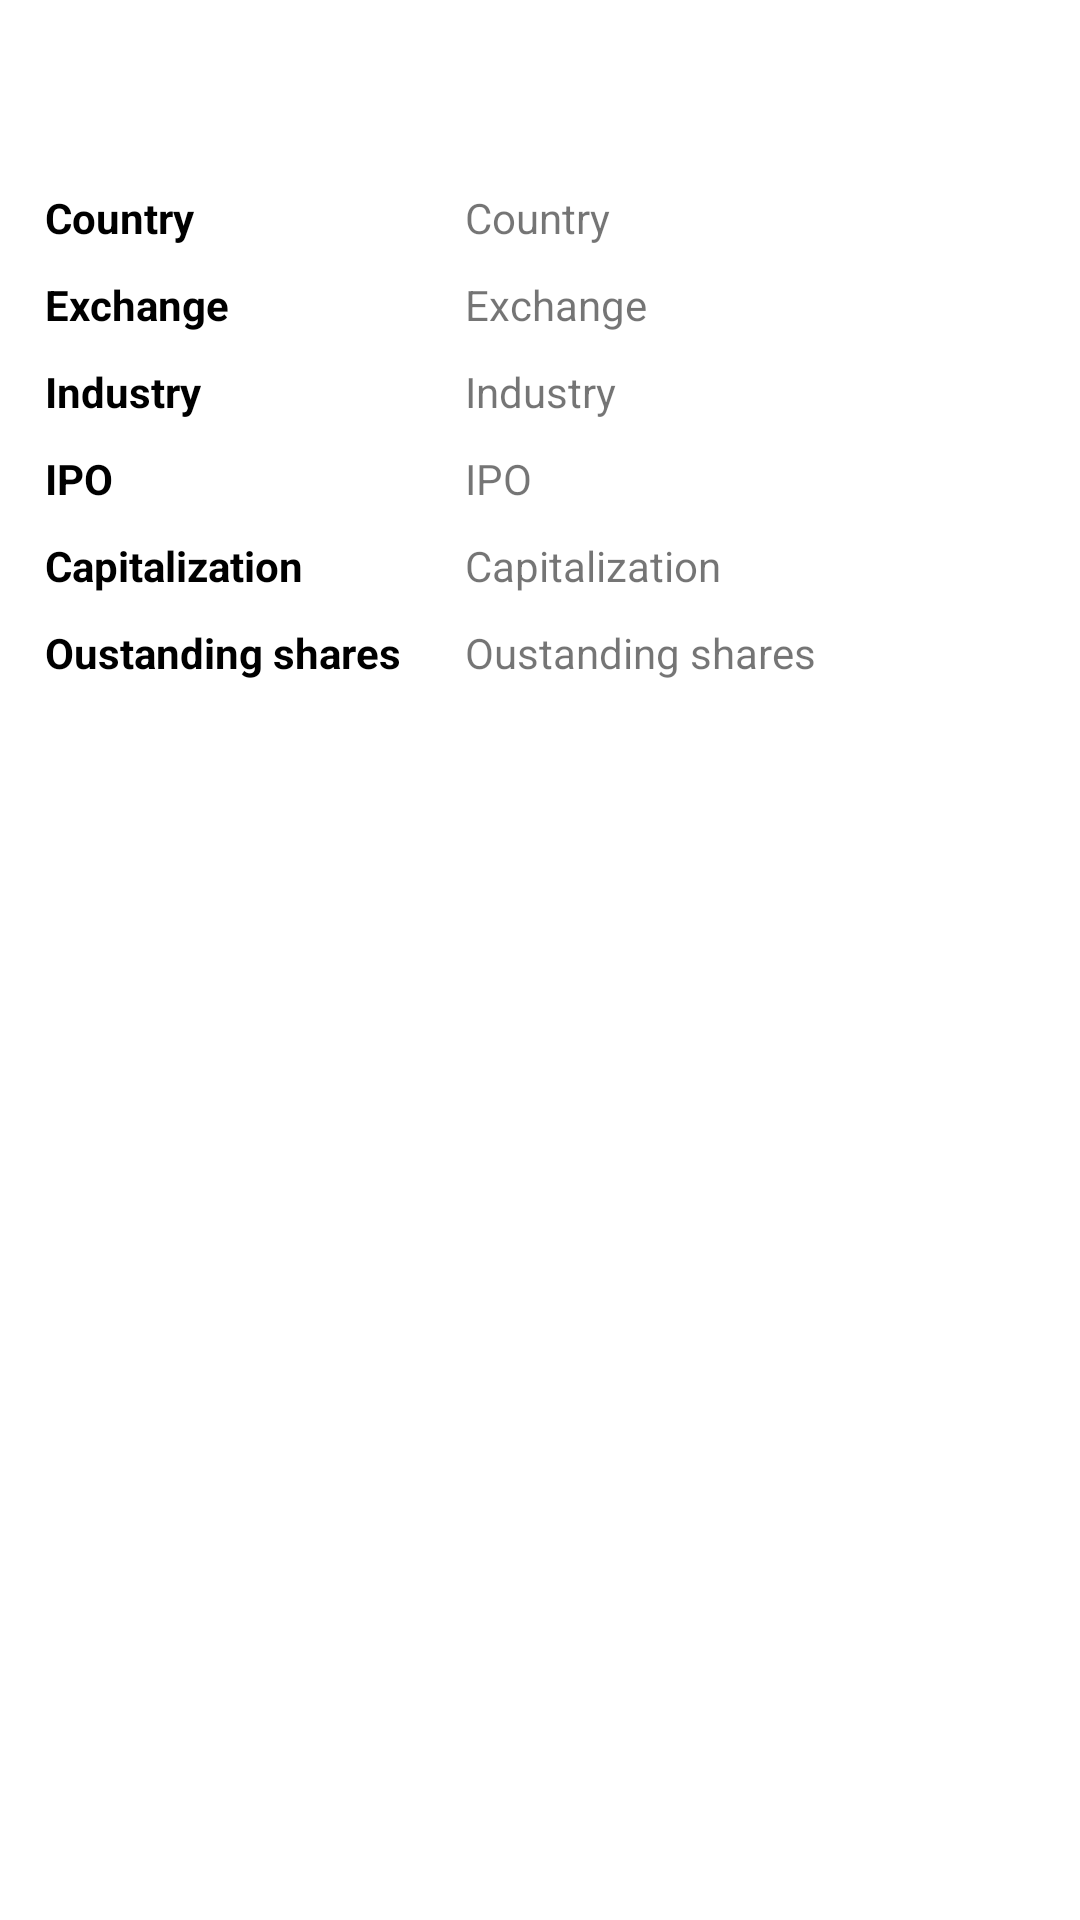

Here is an Android app screen rendered from its layout file. Give the layout XML and the strings, colors and styles it references.
<!-- AndroidManifest.xml: application theme Theme.Stocks -->
<!-- res/layout/fragment_summary_stock.xml -->
<?xml version="1.0" encoding="utf-8"?>
<androidx.constraintlayout.widget.ConstraintLayout xmlns:android="http://schemas.android.com/apk/res/android"
    xmlns:app="http://schemas.android.com/apk/res-auto"
    xmlns:tools="http://schemas.android.com/tools"
    android:layout_width="match_parent"
    android:layout_height="wrap_content"
    tools:context=".fragments.FragmentSummaryStock">

    <ImageView
        android:id="@+id/ivTrainGlide"
        android:layout_width="wrap_content"
        android:layout_height="wrap_content"
        android:layout_marginTop="32dp"
        app:layout_constraintEnd_toEndOf="parent"

        app:layout_constraintHorizontal_bias="0.5"
        app:layout_constraintStart_toStartOf="parent"
        app:layout_constraintTop_toTopOf="parent"
        tools:srcCompat="@tools:sample/avatars" />

    <TableLayout
        android:id="@+id/tableLayout"
        android:layout_width="match_parent"
        android:layout_height="0dp"
        android:padding="10dp"
        android:layout_marginTop="16dp"
        app:layout_constraintEnd_toEndOf="parent"
        app:layout_constraintHorizontal_bias="0.5"
        app:layout_constraintStart_toStartOf="parent"
        app:layout_constraintTop_toBottomOf="@+id/ivTrainGlide">

        <TableRow
            android:layout_width="match_parent"
            android:layout_height="match_parent"
            android:padding="5dp">

            <TextView
                android:layout_width="140dp"
                android:layout_height="wrap_content"
                android:text="Country"
                android:textColor="#000000"
                android:textStyle="bold" />

            <TextView
                android:id="@+id/tvCountry"
                android:layout_width="wrap_content"
                android:layout_height="wrap_content"
                android:text="Country" />
        </TableRow>

        <TableRow
            android:layout_width="match_parent"
            android:layout_height="match_parent"
            android:padding="5dp">

            <TextView
                android:layout_height="wrap_content"
                android:text="Exchange"
                android:textColor="#000000"
                android:textStyle="bold" />

            <TextView
                android:id="@+id/tvExchange"
                android:layout_width="wrap_content"
                android:layout_height="wrap_content"
                android:text="Exchange" />
        </TableRow>

        <TableRow
            android:layout_width="match_parent"
            android:layout_height="match_parent"
            android:padding="5dp">

            <TextView
                android:layout_height="wrap_content"
                android:text="Industry"
                android:textColor="#000000"
                android:textStyle="bold" />

            <TextView
                android:id="@+id/tvIndustry"
                android:layout_width="wrap_content"
                android:layout_height="wrap_content"
                android:text="Industry" />
        </TableRow>

        <TableRow
            android:layout_width="match_parent"
            android:layout_height="match_parent"
            android:padding="5dp">

            <TextView
                android:layout_height="wrap_content"
                android:text="IPO"
                android:textColor="#000000"
                android:textStyle="bold" />

            <TextView
                android:id="@+id/tvIpo"
                android:layout_width="wrap_content"
                android:layout_height="wrap_content"
                android:text="IPO" />
        </TableRow>

        <TableRow
            android:layout_width="match_parent"
            android:layout_height="match_parent"
            android:padding="5dp">

            <TextView
                android:layout_height="wrap_content"
                android:text="Capitalization"
                android:textColor="#000000"
                android:textStyle="bold" />

            <TextView
                android:id="@+id/tvCapitalization"
                android:layout_width="wrap_content"
                android:layout_height="wrap_content"
                android:text="Capitalization" />
        </TableRow>

        <TableRow
            android:layout_width="match_parent"
            android:layout_height="match_parent"
            android:padding="5dp">

            <TextView
                android:layout_height="wrap_content"
                android:text="Oustanding shares"
                android:textColor="#000000"
                android:textStyle="bold" />

            <TextView
                android:id="@+id/tvOutstandingShare"
                android:layout_width="wrap_content"
                android:layout_height="wrap_content"
                android:text="Oustanding shares" />
        </TableRow>
    </TableLayout>

</androidx.constraintlayout.widget.ConstraintLayout>
<!-- resources referenced by this layout -->
<resources>
  <style name="Theme.Stocks" parent="Theme.MaterialComponents.DayNight.NoActionBar">
          
          <item name="colorPrimary">@color/white</item> 
          <item name="colorPrimaryVariant">@color/purple_700</item>
          <item name="colorOnPrimary">@color/white</item>
          
          <item name="colorSecondary">@color/teal_200</item>
          <item name="colorSecondaryVariant">@color/teal_700</item>
          <item name="colorOnSecondary">@color/black</item>
  
          
          <item name="android:statusBarColor" tools:targetApi="l">?attr/colorOnSecondary</item>
          
  
  
          
  
      </style>
  <color name="white">#FFFFFFFF</color>
  <color name="purple_700">#FF3700B3</color>
  <color name="teal_200">#FF03DAC5</color>
  <color name="teal_700">#FF018786</color>
  <color name="black">#FF000000</color>
</resources>
